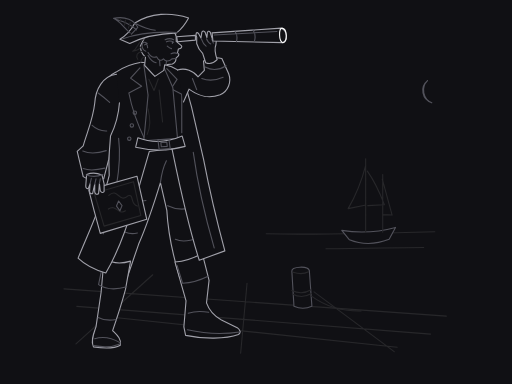
t = 0.00 s
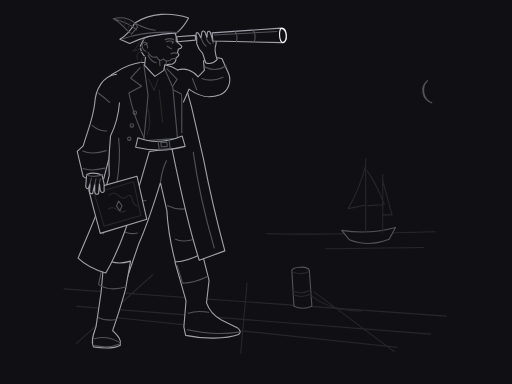
t = 1.19 s
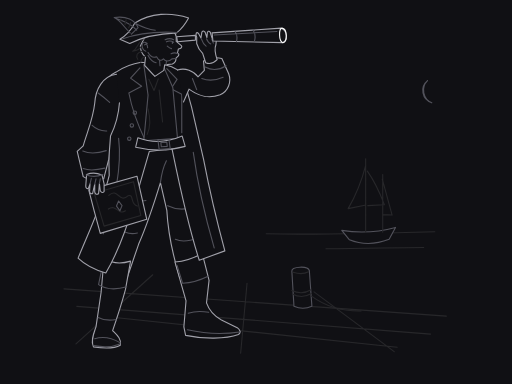
t = 2.38 s
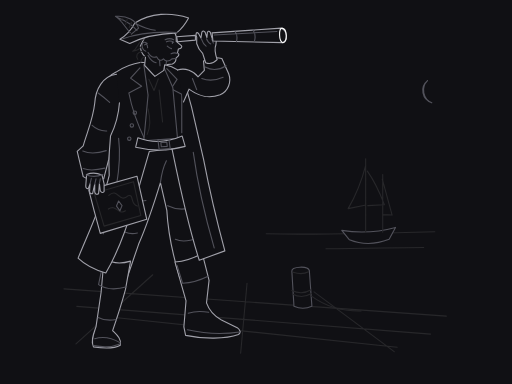
t = 3.50 s
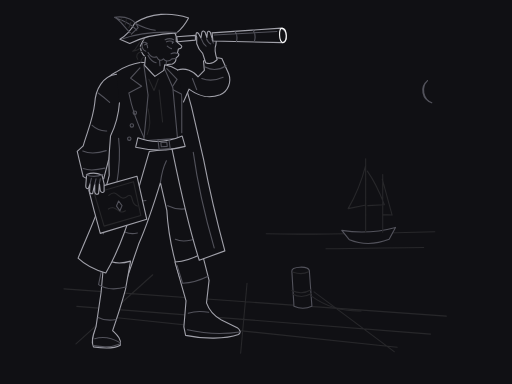
t = 4.80 s
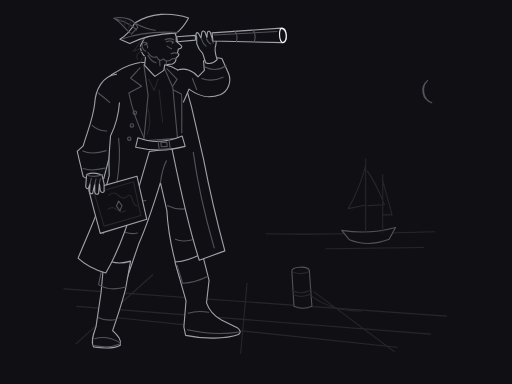
t = 5.71 s

The animated SVG that drew these frames (rendered in a browser with its animation timeline set to each time). Animation: 1 SMIL element (animateTransform=1); one cycle of 7.00 s, repeats indefinitely.

<svg xmlns="http://www.w3.org/2000/svg" width="1200" height="900" viewBox="0 0 1200 900" role="img" aria-labelledby="s105232-title s105232-desc">
<title id="s105232-title">The Captain Who Charted the Moon</title><desc id="s105232-desc">Native path illustration of an adult seafarer looking through a telescope on a quiet pier. A single bright lens edge anchors the monochrome line composition.</desc>
<style>path{stroke-width:1.1;vector-effect:non-scaling-stroke;stroke-linecap:round;stroke-linejoin:round}.sil{stroke:#a1a1aa}.mid{stroke:#52525b}.lo{stroke:#27272a}.hi{stroke:#fafafa}</style>
<rect width="1200" height="900" fill="#101014"/><g id="harbor"><path class="lo" d="M 150,677 L 1046,741 M 180,718 L 1009,783 M 269,744 L 931,814 M 358,644 L 178,806 M 579,664 L 564,828 M 736,684 L 924,824" fill="none"/><path class="lo" d="M 624,548 C 736,550 853,548 1019,543 M 764,583 C 855,583 925,580 993,580" fill="none"/><path class="mid" d="M 801,540 Q 865,550 927,533 L 912,561 Q 863,580 819,562 Z" fill="#101014"/><path class="lo" d="M 857,545 L 857,372 M 897,544 L 897,409 M 857,388 C 844,438 831,463 816,489 L 855,481 M 861,401 C 883,432 893,459 901,480 L 862,482 M 896,420 L 919,504 L 898,503" fill="none"/><path class="mid" d="M 1002,189 A 30,30 0 0,0 1012,241 A 32,32 0 0,1 1002,189" fill="none"/></g><g id="bollard"><path class="mid" d="M 684,635 C 684,625 721,622 725,634 L 731,718 Q 710,727 689,718 Z" fill="#101014"/><path class="lo" d="M 687,638 Q 708,645 723,637 M 684,681 Q 708,692 729,679 M 685,689 Q 708,701 730,688 M 730,694 Q 779,730 846,729" fill="none"/></g><g id="legs"><path class="sil" d="M 322,337 C 360,330 411,332 446,347 C 459,403 472,493 468,557 L 479,633 L 421,650 C 406,601 394,548 391,493 L 376,428 C 362,474 346,524 325,572 L 298,651 L 242,631 C 258,563 278,493 293,433 Z" fill="#101014"/><path class="mid" d="M 376,428 Q 380,397 390,377 M 300,455 Q 320,475 342,470 M 279,534 Q 298,552 322,546 M 393,482 Q 422,496 450,486 M 411,561 Q 431,570 464,558" fill="none"/></g><g id="boots"><path class="sil" d="M 244,606 Q 271,623 306,612 L 294,679 Q 282,723 264,775 C 273,784 286,795 282,809 Q 263,820 219,813 C 212,798 220,781 225,766 L 237,685 Z" fill="#101014"/><path class="mid" d="M 242,614 L 231,667 Q 257,684 297,672 M 230,744 Q 247,753 272,749 M 222,794 Q 250,785 281,803 M 221,810 Q 255,817 281,806" fill="none"/><path class="sil" d="M 410,614 Q 442,612 474,594 L 490,657 L 484,710 Q 493,736 519,750 L 556,768 Q 568,777 559,784 C 529,795 477,795 435,786 L 431,766 L 436,705 Z" fill="#101014"/><path class="mid" d="M 415,622 L 428,664 Q 457,663 489,647 M 441,734 Q 463,727 489,732 M 439,773 Q 502,787 562,778" fill="none"/></g><g id="coat"><path class="sil" d="M 331,146 Q 299,151 272,169 C 239,185 231,216 229,254 L 254,321 L 256,411 C 242,472 211,537 183,605 Q 207,628 248,640 C 283,580 304,511 325,441 L 350,355 L 403,348 C 418,421 437,516 467,610 L 527,588 C 508,518 492,451 477,373 L 449,251 L 429,179 Q 416,158 390,153 Z" fill="#101014"/><path class="mid" d="M 328,159 L 306,183 L 332,202 L 302,218 C 310,259 325,297 340,328 M 391,161 L 415,186 L 401,208 L 426,221 L 426,311 M 278,324 C 286,388 269,478 242,548 M 453,357 C 463,430 483,515 502,581" fill="none"/><path class="mid" d="M 312,264 A 4,4 0 1,0 320,264 A 4,4 0 1,0 312,264 M 305,294 A 4,4 0 1,0 313,294 A 4,4 0 1,0 305,294 M 299,325 A 4,4 0 1,0 307,325 A 4,4 0 1,0 299,325" fill="none"/></g><g id="shirt-belt"><path class="mid" d="M 337,151 L 358,174 L 383,155 L 405,205 L 416,324 L 337,330 L 347,223 Z" fill="#101014"/><path class="lo" d="M 349,186 L 361,212 L 371,185 M 373,211 L 381,286 M 347,255 Q 356,290 345,315" fill="none"/><path class="sil" d="M 323,323 Q 373,342 427,319 L 434,343 Q 377,359 318,345 Z" fill="#101014"/><path class="mid" d="M 370,327 L 396,327 L 399,349 L 373,350 Z M 377,334 L 391,333 L 392,343 L 378,344 Z" fill="none"/></g><g id="chart"><path class="sil" d="M 208,445 L 321,413 L 344,514 L 235,547 Q 220,493 208,445 Z" fill="#101014"/><path class="lo" d="M 221,453 L 313,426 L 330,505 L 244,530 Z M 255,458 C 276,438 279,478 300,459 C 315,454 304,478 322,483 M 254,490 C 272,477 278,506 294,494" fill="none"/><path class="mid" d="M 278,471 L 286,482 L 281,494 L 273,483 Z" fill="none"/></g><g id="down-arm"><path class="sil" d="M 273,174 C 241,178 224,209 222,242 C 218,280 204,310 195,342 L 181,355 L 195,414 Q 216,427 243,419 L 255,373 L 259,319 Q 277,282 280,241" fill="#101014"/><path class="mid" d="M 230,218 Q 245,229 257,240 M 216,294 Q 231,308 250,307 M 194,354 Q 216,364 249,353 M 195,395 Q 213,402 246,394" fill="none"/><path class="sil" d="M 203,409 Q 220,402 239,410 L 244,431 L 244,449 Q 239,454 235,447 L 233,430 L 231,454 Q 224,458 222,450 L 222,432 L 217,454 Q 210,455 210,448 L 211,431 L 207,442 Q 201,443 201,436 Z" fill="#101014"/><path class="mid" d="M 202,410 Q 221,417 241,409 M 214,418 L 211,431 M 225,419 L 222,432 M 235,419 L 233,430" fill="none"/></g><g id="raised-arm"><path class="sil" d="M 416,164 C 434,158 454,166 464,180 L 479,165 L 477,143 Q 497,132 520,137 L 536,173 C 543,192 535,214 516,222 C 487,233 465,225 443,209 L 430,239" fill="#101014"/><path class="mid" d="M 451,184 L 461,210 M 473,184 Q 496,193 523,181 M 481,157 Q 505,170 530,154" fill="none"/><path class="sil" d="M 482,147 L 475,125 Q 465,116 461,102 L 461,87 C 457,78 461,74 465,78 L 471,89 L 473,76 C 475,70 481,73 482,79 L 485,88 L 486,76 C 489,70 494,75 494,80 L 497,89 L 499,80 Q 506,77 508,85 L 506,105 Q 501,117 509,140 Q 496,153 482,147 Z" fill="#101014"/><path class="mid" d="M 472,91 Q 476,103 483,108 M 484,91 Q 488,101 494,103 M 496,91 L 500,101" fill="none"/></g><g id="head"><path class="sil" d="M 339,88 C 345,70 368,61 391,68 Q 411,72 413,86 L 413,97 L 425,107 Q 429,112 418,115 L 416,124 Q 421,126 418,131 L 412,137 Q 414,145 404,150 L 386,152 L 384,165 L 363,179 L 339,153 L 341,134 Q 329,124 329,108 Z" fill="#101014"/><path class="mid" d="M 345,102 C 330,90 329,117 342,120 M 339,105 Q 345,100 346,112 M 387,93 Q 398,88 407,93 M 390,98 Q 399,94 407,99 M 404,99 L 404,102 M 392,108 Q 398,113 402,114 M 401,126 Q 409,122 417,126" fill="none"/><path class="mid" d="M 347,123 C 352,132 359,136 367,133 C 372,143 378,143 383,138 C 388,144 396,145 403,138 L 412,137 M 347,130 Q 355,145 366,147 M 374,142 L 375,154 M 390,144 L 389,153" fill="none"/><path class="lo" d="M 338,90 C 321,100 322,116 311,120 Q 327,118 331,109 M 333,120 Q 315,125 323,139 M 341,132 Q 331,135 330,146" fill="none"/></g><g id="telescope"><path class="sil" d="M 414,86 L 458,83 L 458,94 L 416,98 Z" fill="#101014"/><path class="sil" d="M 497,77 L 659,66 Q 670,70 671,83 Q 672,95 663,100 L 499,96 Z" fill="#101014"/><path class="mid" d="M 551,74 Q 558,83 554,98 M 593,70 Q 601,83 596,98 M 502,82 L 649,74" fill="none"/><path class="hi" d="M 661,66 C 653,67 653,97 663,100 C 674,99 674,68 661,66 Z" fill="none"/></g><g id="hat"><path class="sil" d="M 281,92 Q 303,79 316,54 C 353,30 400,28 442,42 Q 430,64 414,77 Q 347,80 304,102 Z" fill="#101014"/><path class="mid" d="M 288,91 C 333,74 380,74 416,76 M 317,55 Q 343,68 364,71" fill="none"/></g><g id="feather"><animateTransform attributeName="transform" type="rotate" dur="7s" repeatCount="indefinite" calcMode="spline" keyTimes="0;0.12;0.22;0.46;0.62;0.88;1" keySplines=".42 0 .58 1;.42 0 .58 1;.42 0 .58 1;.42 0 .58 1;.42 0 .58 1;.42 0 .58 1" values="0 308 80;0 308 80;-2 308 80;7 308 80;4 308 80;0 308 80;0 308 80"/><path class="mid" d="M 305,77 C 290,65 282,50 266,43 C 294,37 315,47 323,64 L 308,80 M 271,45 Q 304,54 320,70" fill="none"/><path class="lo" d="M 282,45 L 282,52 M 294,47 L 292,59 M 305,53 L 301,66" fill="none"/></g></svg>
